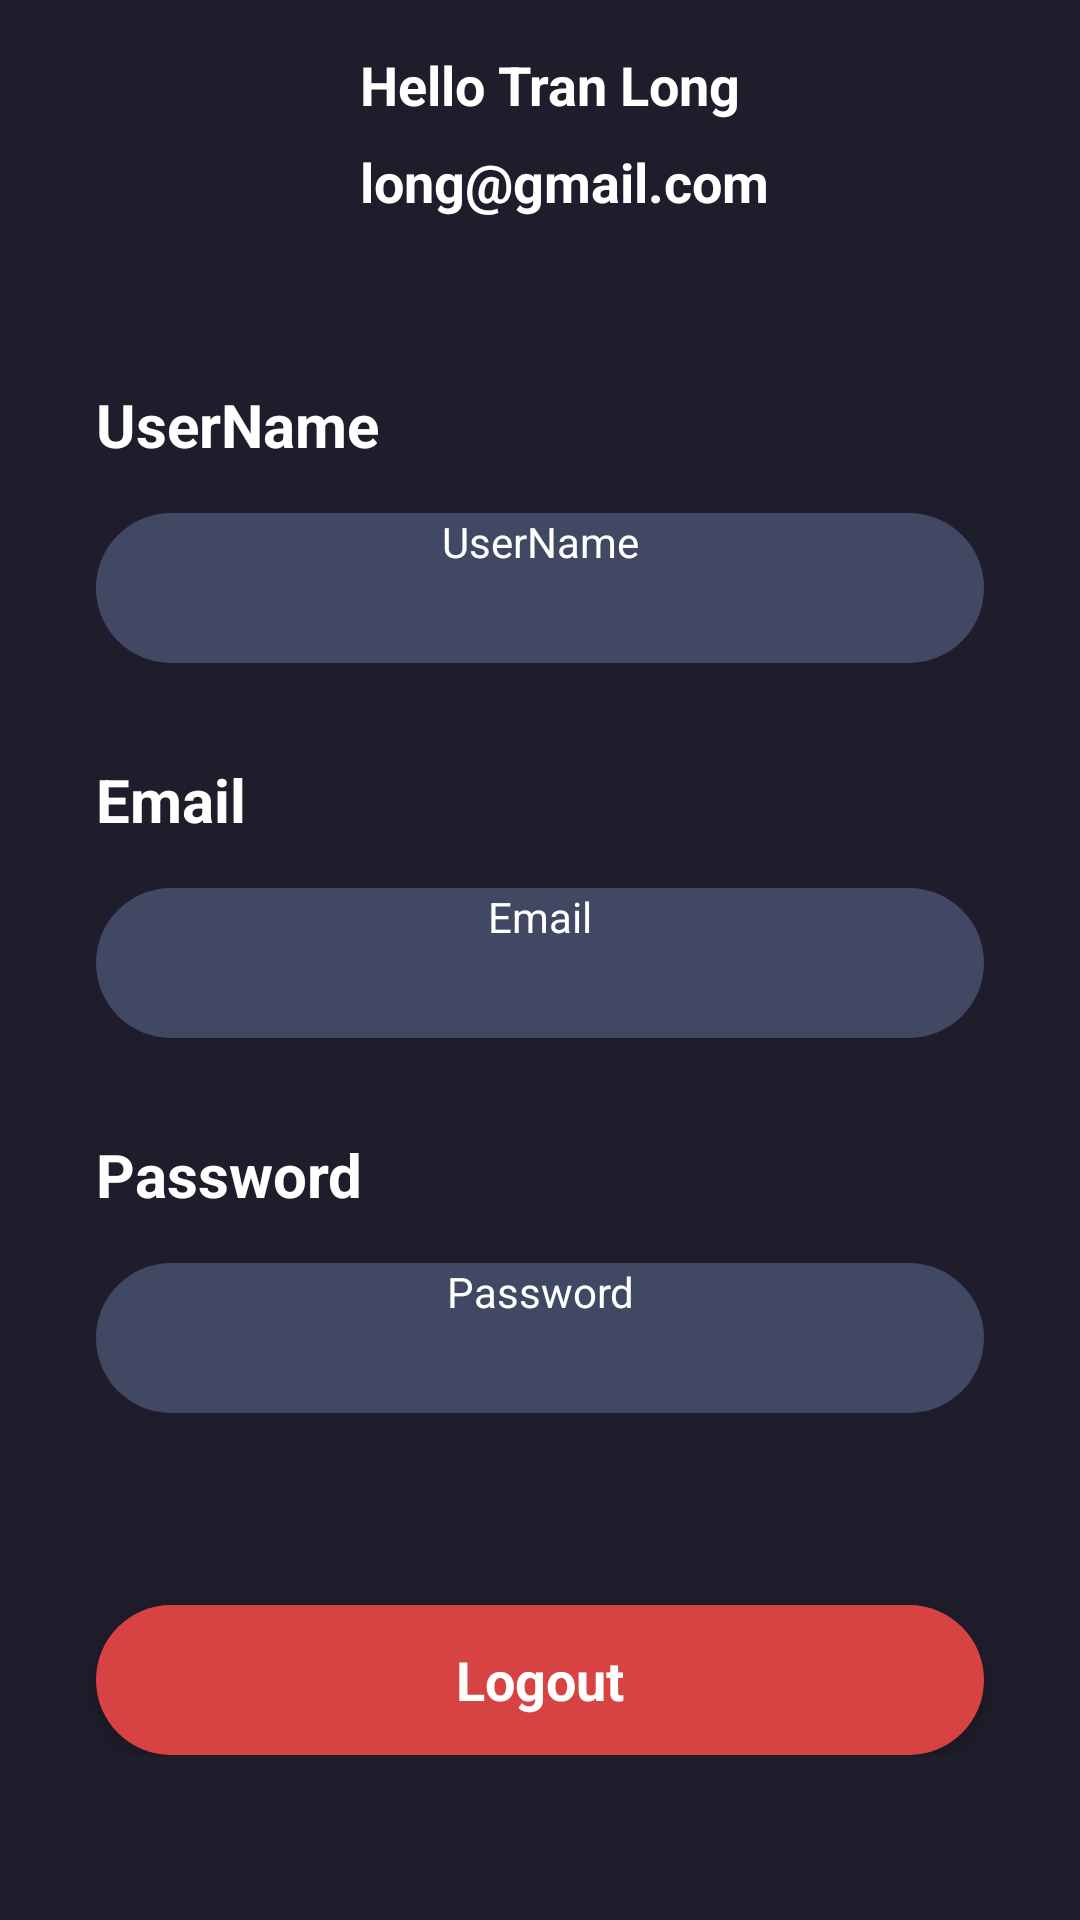

The Android layout XML behind this screen, and the referenced resources:
<!-- AndroidManifest.xml: application theme Theme.AppDatVeXemPhim -->
<!-- res/layout/activity_profile.xml -->
<?xml version="1.0" encoding="utf-8"?>
<androidx.constraintlayout.widget.ConstraintLayout xmlns:android="http://schemas.android.com/apk/res/android"
    xmlns:app="http://schemas.android.com/apk/res-auto"
    xmlns:tools="http://schemas.android.com/tools"
    android:layout_width="match_parent"
    android:layout_height="match_parent"
    android:background="@color/main_color"
    tools:context=".Activities.ProfileActivity">

    <ScrollView
        android:layout_width="match_parent"
        android:layout_height="match_parent" >

        <LinearLayout
            android:layout_width="match_parent"
            android:layout_height="wrap_content"
            android:orientation="vertical">

            <androidx.constraintlayout.widget.ConstraintLayout
                android:layout_width="match_parent"
                android:layout_height="wrap_content"
                android:layout_margin="8dp">

                <ImageView
                    android:id="@+id/imageView3"
                    android:layout_width="80dp"
                    android:layout_height="80dp"
                    android:layout_marginStart="16dp"
                    app:layout_constraintStart_toStartOf="parent"
                    app:layout_constraintTop_toTopOf="parent"
                    android:scaleType="centerCrop"
                    app:srcCompat="@drawable/profile"/>

                <TextView
                    android:id="@+id/textView7"
                    android:layout_width="wrap_content"
                    android:layout_height="wrap_content"
                    android:text="Hello Tran Long"
                    android:layout_marginStart="16dp"
                    android:layout_marginTop="8dp"
                    android:textColor="@color/white"
                    android:textSize="18sp"
                    android:textStyle="bold"
                    app:layout_constraintStart_toEndOf="@+id/imageView3"
                    app:layout_constraintTop_toTopOf="parent" />

                <TextView
                    android:id="@+id/textView13"
                    android:layout_width="wrap_content"
                    android:layout_height="wrap_content"
                    android:layout_marginTop="8dp"
                    android:text="long@gmail.com"
                    android:textColor="@color/white"
                    android:textSize="18sp"
                    android:textStyle="bold"
                    app:layout_constraintStart_toStartOf="@+id/textView7"
                    app:layout_constraintTop_toBottomOf="@+id/textView7" />
            </androidx.constraintlayout.widget.ConstraintLayout>

            <TextView
                android:id="@+id/textViewUsernameTitle"
                android:layout_width="match_parent"
                android:layout_height="wrap_content"
                android:text="UserName"
                android:textSize="20sp"
                android:textColor="@color/white"
                android:layout_marginTop="32dp"
                android:layout_marginStart="32dp"
                android:textStyle="bold"/>

            <TextView
                android:id="@+id/textViewUsername"
                android:layout_width="match_parent"
                android:layout_height="50dp"
                android:text="UserName"
                android:textAlignment="center"
                android:textColor="@color/white"
                android:background="@drawable/edittext_background"
                android:layout_marginTop="16dp"
                android:layout_marginStart="32dp"
                android:layout_marginEnd="32dp"/>

            <TextView
                android:id="@+id/textViewEmailTitle"
                android:layout_width="match_parent"
                android:layout_height="wrap_content"
                android:text="Email"
                android:textSize="20sp"
                android:textColor="@color/white"
                android:layout_marginTop="32dp"
                android:layout_marginStart="32dp"
                android:textStyle="bold"/>

            <TextView
                android:id="@+id/textViewEmail"
                android:layout_width="match_parent"
                android:layout_height="50dp"
                android:text="Email"
                android:textAlignment="center"
                android:textColor="@color/white"
                android:background="@drawable/edittext_background"
                android:layout_marginTop="16dp"
                android:layout_marginStart="32dp"
                android:layout_marginEnd="32dp"/>

            <TextView
                android:id="@+id/textViewPasswordTitle"
                android:layout_width="match_parent"
                android:layout_height="wrap_content"
                android:text="Password"
                android:textSize="20sp"
                android:textColor="@color/white"
                android:layout_marginTop="32dp"
                android:layout_marginStart="32dp"
                android:textStyle="bold"/>

            <TextView
                android:id="@+id/textViewPassword"
                android:layout_width="match_parent"
                android:layout_height="50dp"
                android:text="Password"
                android:textAlignment="center"
                android:textColor="@color/white"
                android:background="@drawable/edittext_background"
                android:layout_marginTop="16dp"
                android:layout_marginStart="32dp"
                android:layout_marginEnd="32dp"/>

            <androidx.appcompat.widget.AppCompatButton
                android:id="@+id/logoutBtn"
                style="@android:style/Widget.Button"
                android:layout_width="match_parent"
                android:layout_height="50dp"
                android:layout_marginTop="64dp"
                android:layout_marginEnd="32dp"
                android:layout_marginStart="32dp"
                android:textStyle="bold"
                android:text="Logout"
                android:background="@drawable/red_bg"
                android:textColor="@color/white"
                android:textSize="18sp"/>

        </LinearLayout>
    </ScrollView>
</androidx.constraintlayout.widget.ConstraintLayout>
<!-- resources referenced by this layout -->
<resources>
  <color name="main_color">#1F1D2B</color>
  <color name="white">#FFFFFFFF</color>
  <!-- drawable edittext_background (drawable) -->
  <?xml version="1.0" encoding="utf-8"?>
  <selector xmlns:android="http://schemas.android.com/apk/res/android">
      <item >
          <shape android:shape="rectangle">
              <solid android:color="@color/dark_blue"/>
              <corners android:radius="50dp"/>
          </shape>
      </item>
  </selector>
  <!-- drawable red_bg (drawable) -->
  <?xml version="1.0" encoding="utf-8"?>
  <selector xmlns:android="http://schemas.android.com/apk/res/android">
  <item>
      <shape android:shape="rectangle">
          <solid  android:color="@color/red"/>
          <corners android:radius="50dp"/>
      </shape>
  </item>
  </selector>
  <style name="Theme.AppDatVeXemPhim" parent="Base.Theme.AppDatVeXemPhim" />
  <color name="dark_blue">#414863</color>
  <color name="red">#D74342</color>
  <style name="Base.Theme.AppDatVeXemPhim" parent="Theme.Material3.DayNight.NoActionBar">
          
          
      </style>
</resources>
